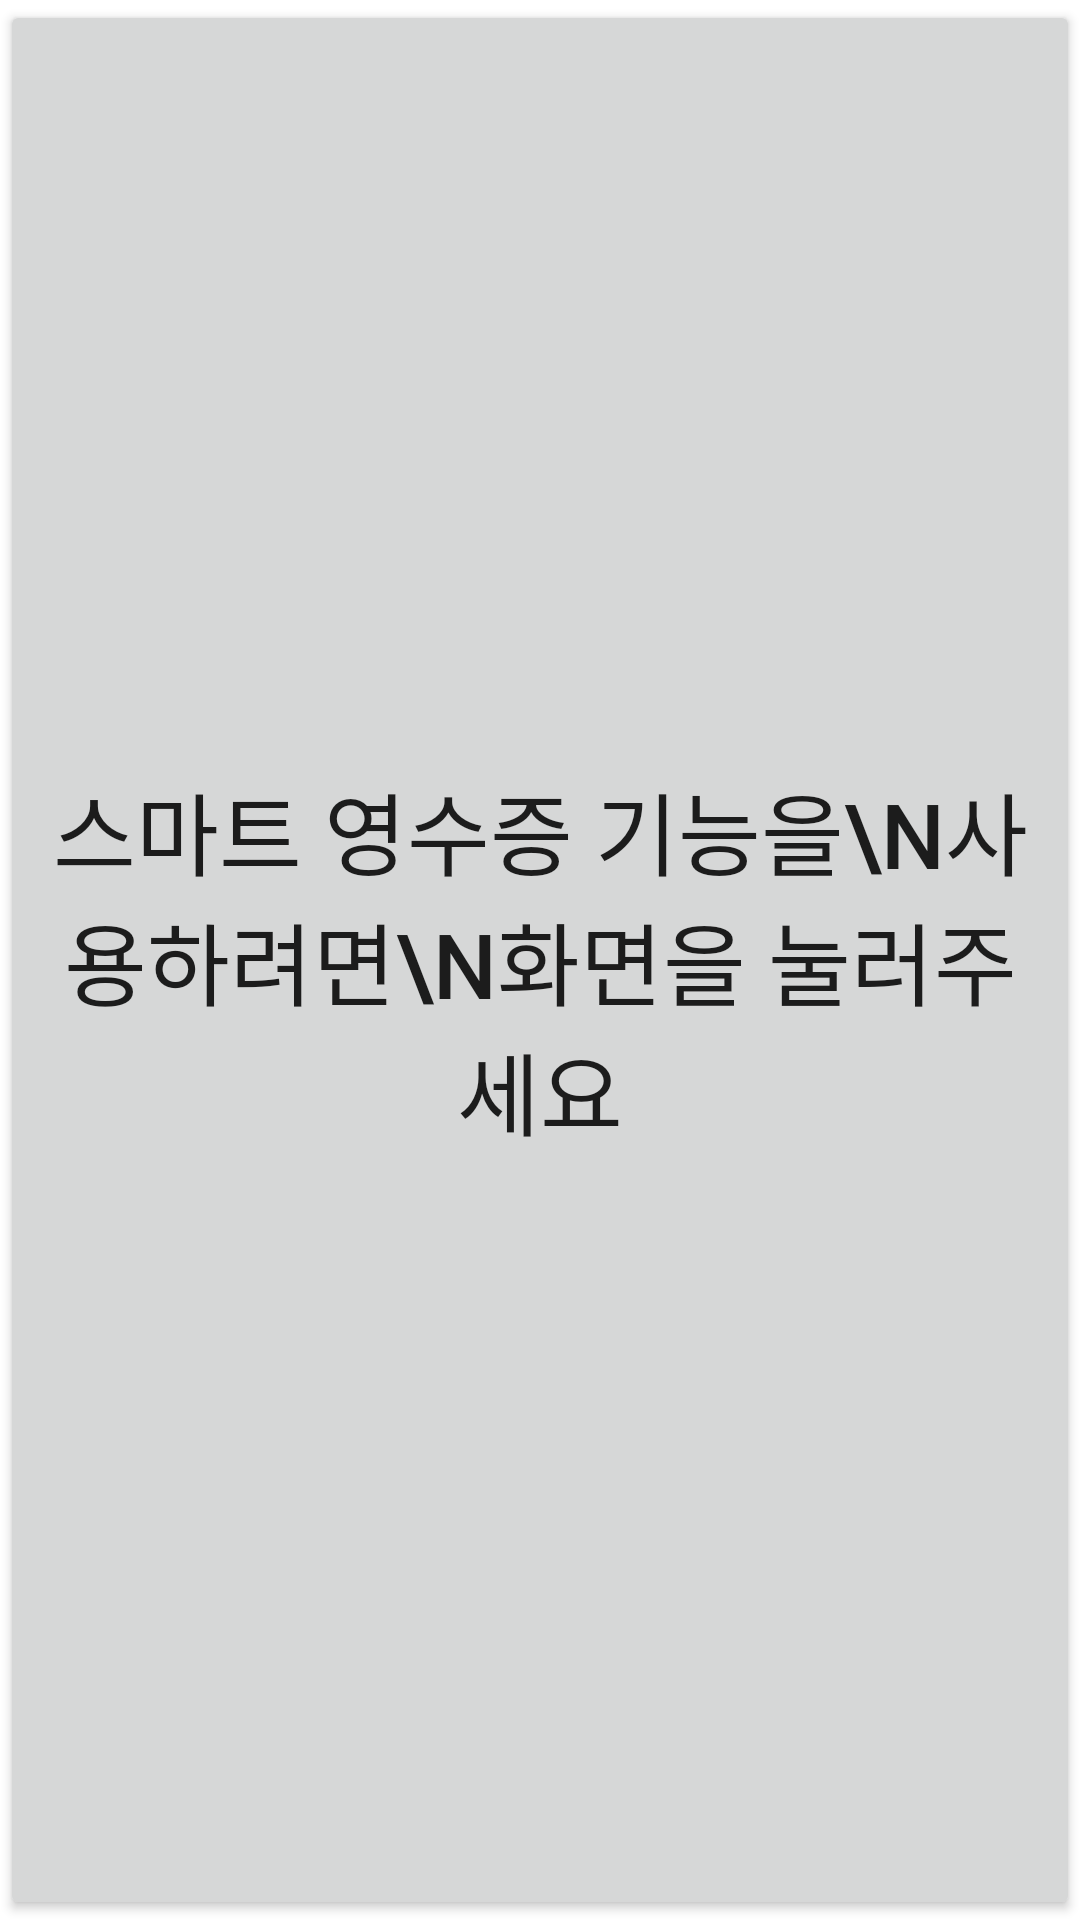

Here is an Android app screen rendered from its layout file. Give the layout XML and the strings, colors and styles it references.
<!-- AndroidManifest.xml: application theme Theme.Canpstone_Sequence -->
<!-- res/layout/activity_term.xml -->
<?xml version="1.0" encoding="utf-8"?>
<LinearLayout xmlns:android="http://schemas.android.com/apk/res/android"
    android:layout_width="match_parent"
    android:layout_height="match_parent">

    <Button
        android:id="@+id/btn_bills"
        android:layout_width="match_parent"
        android:layout_height="match_parent"
        android:layout_alignParentBottom="true"
        android:layout_alignParentLeft="true"
        android:layout_alignParentRight="true"
        android:text="스마트 영수증 기능을\n사용하려면\n화면을 눌러주세요"
        android:textSize="30dp"/>

</LinearLayout>
<!-- resources referenced by this layout -->
<resources>
  <style name="Theme.Canpstone_Sequence" parent="Theme.MaterialComponents.DayNight.DarkActionBar">
          
          <item name="colorPrimary">@color/purple_500</item>
          <item name="colorPrimaryVariant">@color/purple_700</item>
          <item name="colorOnPrimary">@color/white</item>
          
          <item name="colorSecondary">@color/teal_200</item>
          <item name="colorSecondaryVariant">@color/teal_700</item>
          <item name="colorOnSecondary">@color/black</item>
          
          <item name="android:statusBarColor" tools:targetApi="l">?attr/colorPrimaryVariant</item>
          
      </style>
  <!-- not gathered from this repository: default colours our renderer supplied (Android Studio template values) -->
  <color name="purple_500">#FF6200EE</color>
  <color name="purple_700">#FF3700B3</color>
  <color name="teal_200">#FF03DAC5</color>
  <color name="teal_700">#FF018786</color>
  <color name="black">#FF000000</color>
  <color name="white">#FFFFFFFF</color>
</resources>
